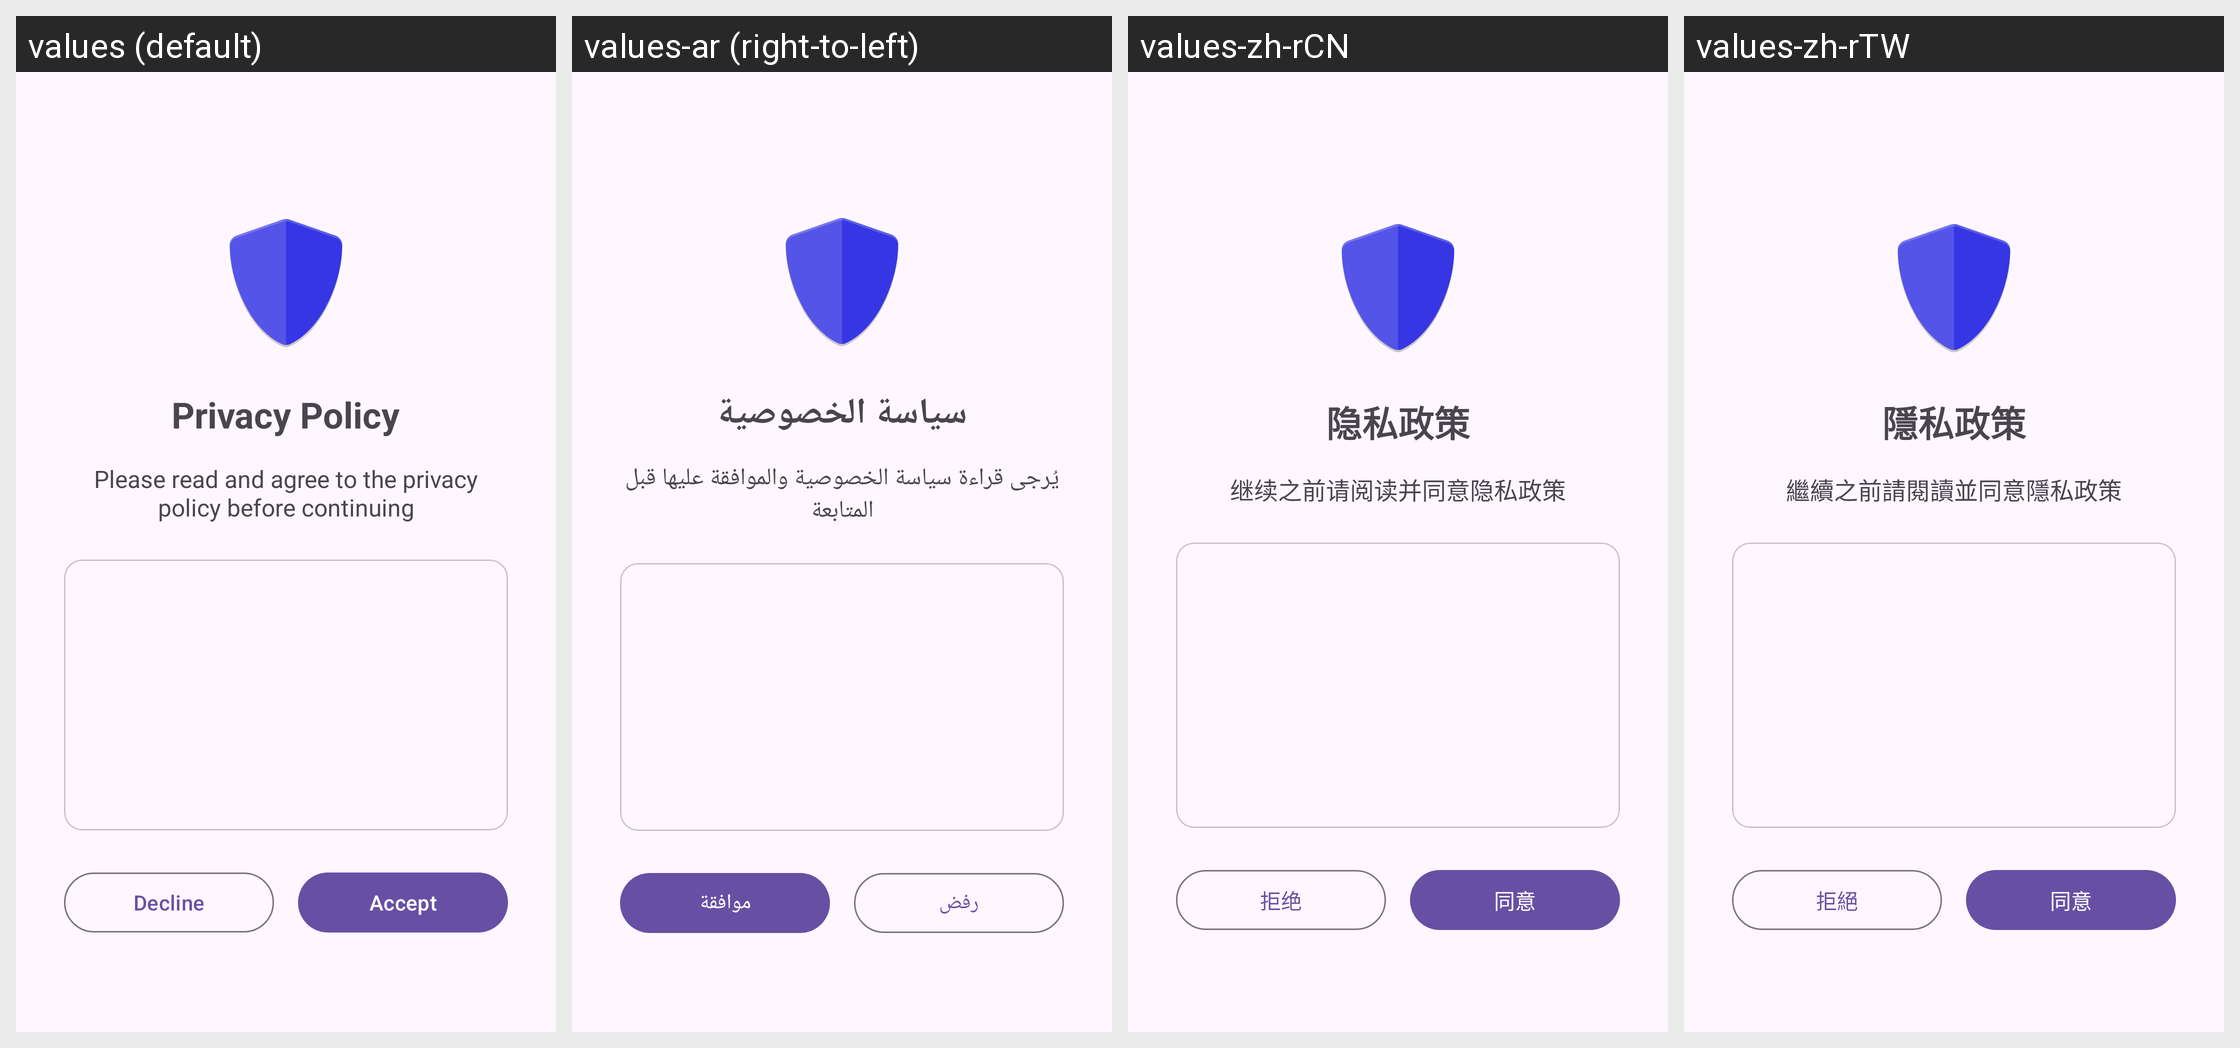

Here is an Android app screen in its default locale and in the app's own translations. Write out the translated-string differences for the strings that appear on this screen.
Android screen res/layout/fragment_setup_step_privacy.xml rendered under 4 locales, left to right: values (default), values-ar (right-to-left), values-zh-rCN, values-zh-rTW. Device: Nexus 5 (rendered at 1080×1920; each locale shown at half size, 540×960, under a caption strip naming it); theme Theme.DroidVM.
Strings drawn on this screen, with the default value and each locale's value (text and hints the layout hard-codes, and strings that could not be matched under every locale, appear in the picture but are not listed):

privacy_step_title
  values: Privacy Policy
  values-ar: سياسة الخصوصية
  values-zh-rCN: 隐私政策
  values-zh-rTW: 隱私政策

privacy_step_desc
  values: Please read and agree to the privacy policy before continuing
  values-ar: يُرجى قراءة سياسة الخصوصية والموافقة عليها قبل المتابعة
  values-zh-rCN: 继续之前请阅读并同意隐私政策
  values-zh-rTW: 繼續之前請閱讀並同意隱私政策

privacy_decline
  values: Decline
  values-ar: رفض
  values-zh-rCN: 拒绝
  values-zh-rTW: 拒絕

privacy_accept
  values: Accept
  values-ar: موافقة
  values-zh-rCN: 同意
  values-zh-rTW: 同意
